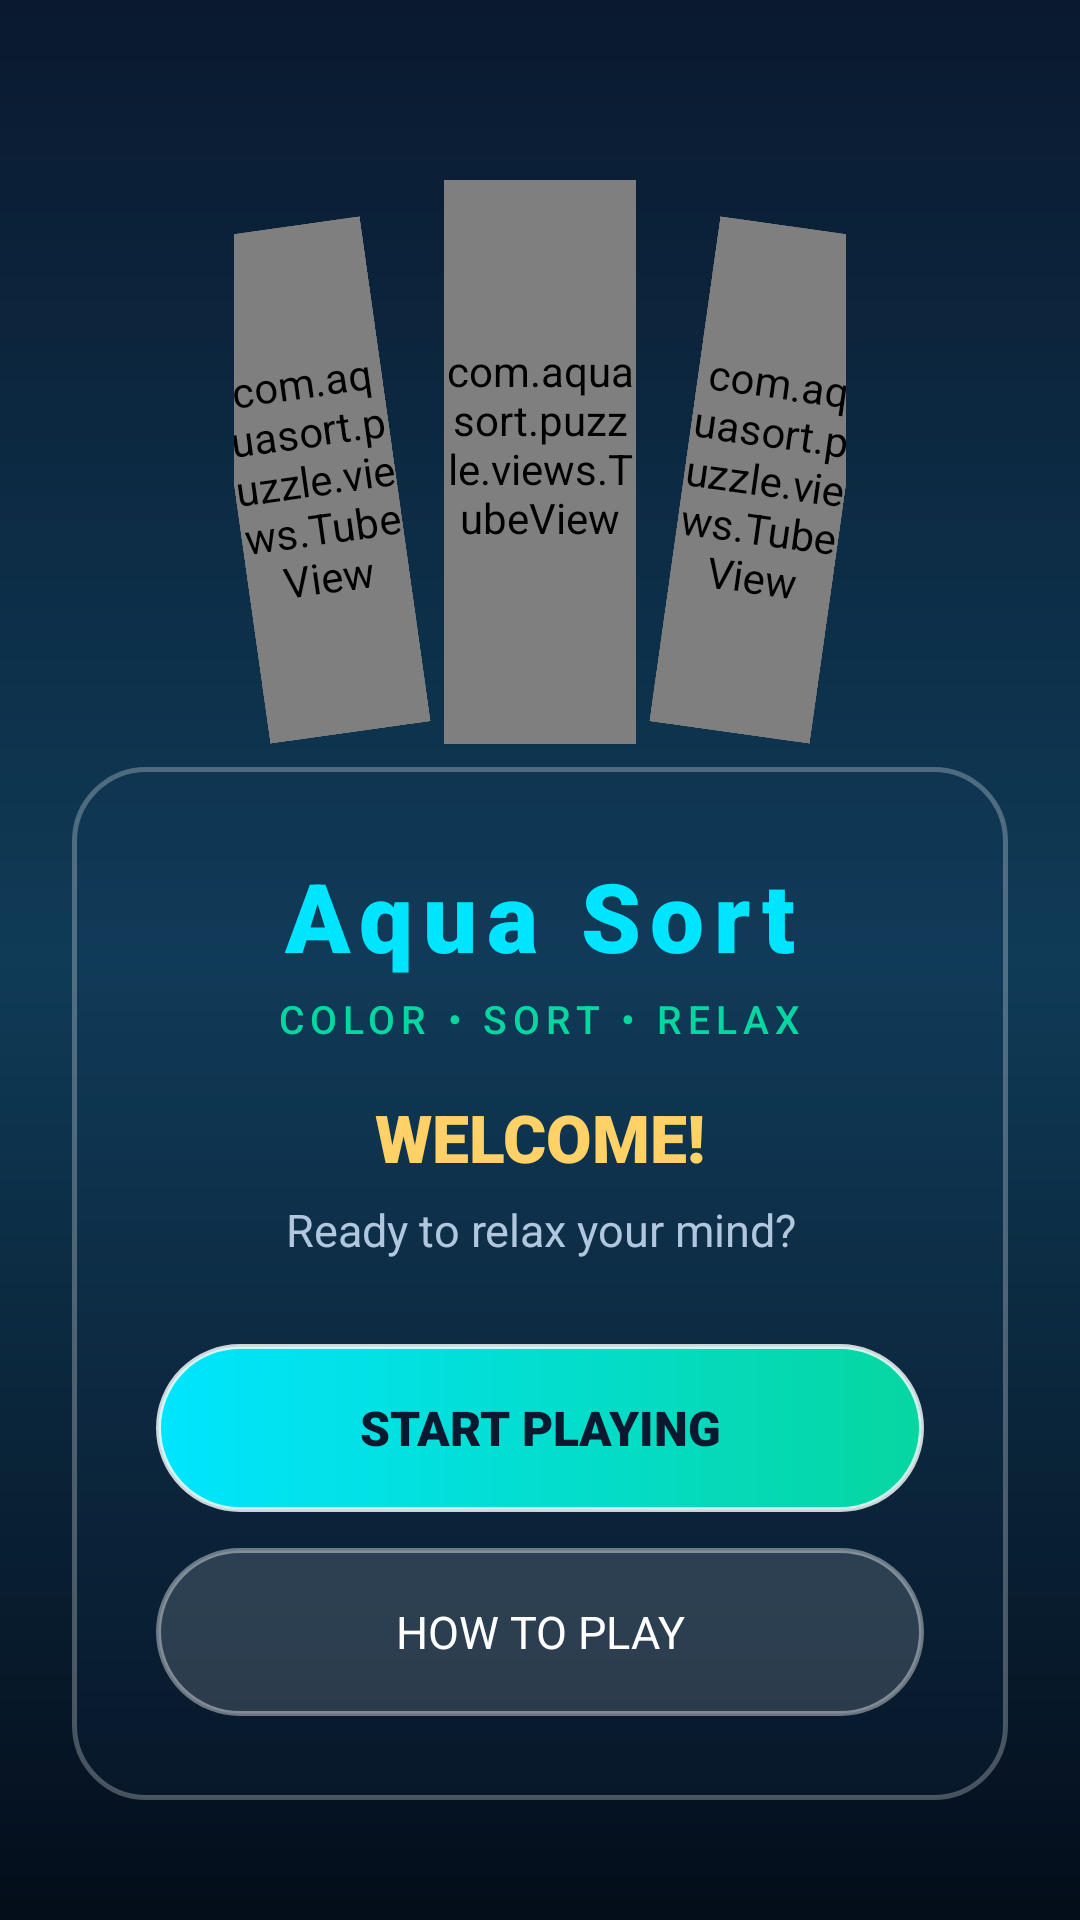

Layout XML and referenced resources for this Android screen:
<!-- AndroidManifest.xml: application theme Theme.AquaSort -->
<!-- res/layout/fragment_welcome.xml -->
<?xml version="1.0" encoding="utf-8"?>
<FrameLayout xmlns:android="http://schemas.android.com/apk/res/android"
    android:layout_width="match_parent"
    android:layout_height="match_parent"
    android:background="@drawable/bg_main_gradient">

    
    <LinearLayout
        android:id="@+id/layout_welcome_tubes"
        android:layout_width="wrap_content"
        android:layout_height="wrap_content"
        android:layout_gravity="center_horizontal"
        android:layout_marginTop="60dp"
        android:gravity="center_vertical"
        android:orientation="horizontal">

        <com.aquasort.puzzle.views.TubeView
            android:id="@+id/welcome_tube_left"
            android:layout_width="54dp"
            android:layout_height="170dp"
            android:layout_marginEnd="16dp"
            android:rotation="-8" />

        <com.aquasort.puzzle.views.TubeView
            android:id="@+id/welcome_tube_center"
            android:layout_width="64dp"
            android:layout_height="200dp"
            android:translationY="-12dp" />

        <com.aquasort.puzzle.views.TubeView
            android:id="@+id/welcome_tube_right"
            android:layout_width="54dp"
            android:layout_height="170dp"
            android:layout_marginStart="16dp"
            android:rotation="8" />
    </LinearLayout>

    
    <LinearLayout
        android:layout_width="match_parent"
        android:layout_height="wrap_content"
        android:layout_gravity="bottom"
        android:layout_marginStart="24dp"
        android:layout_marginEnd="24dp"
        android:layout_marginBottom="40dp"
        android:background="@drawable/bg_glass_card"
        android:gravity="center_horizontal"
        android:orientation="vertical"
        android:padding="28dp">

        <TextView
            android:layout_width="wrap_content"
            android:layout_height="wrap_content"
            android:fontFamily="sans-serif-black"
            android:letterSpacing="0.1"
            android:text="@string/app_name"
            android:textColor="@color/primary"
            android:textSize="32sp" />

        <TextView
            android:layout_width="wrap_content"
            android:layout_height="wrap_content"
            android:layout_marginTop="4dp"
            android:fontFamily="sans-serif-medium"
            android:letterSpacing="0.15"
            android:text="@string/app_tagline"
            android:textColor="@color/secondary"
            android:textSize="13sp" />

        <TextView
            android:layout_width="wrap_content"
            android:layout_height="wrap_content"
            android:layout_marginTop="16dp"
            android:fontFamily="sans-serif-black"
            android:text="@string/welcome_title"
            android:textColor="@color/accent_gold"
            android:textSize="22sp" />

        <TextView
            android:layout_width="wrap_content"
            android:layout_height="wrap_content"
            android:layout_marginTop="6dp"
            android:gravity="center"
            android:text="@string/welcome_subtitle"
            android:textColor="@color/text_secondary"
            android:textSize="15sp" />

        
        <androidx.appcompat.widget.AppCompatButton
            android:id="@+id/btn_welcome_start"
            android:layout_width="match_parent"
            android:layout_height="@dimen/btn_height_primary"
            android:layout_marginTop="28dp"
            android:background="@drawable/bg_btn_primary"
            android:fontFamily="sans-serif-black"
            android:text="@string/action_start_playing"
            android:textColor="@color/bg_gradient_start"
            android:textSize="16sp" />

        
        <androidx.appcompat.widget.AppCompatButton
            android:id="@+id/btn_welcome_how_to_play"
            android:layout_width="match_parent"
            android:layout_height="@dimen/btn_height_primary"
            android:layout_marginTop="12dp"
            android:background="@drawable/bg_btn_secondary"
            android:fontFamily="sans-serif-bold"
            android:text="@string/action_how_to_play"
            android:textColor="@color/text_primary"
            android:textSize="15sp" />

    </LinearLayout>

</FrameLayout>
<!-- resources referenced by this layout -->
<resources>
  <color name="accent_gold">#FFD166</color>
  <color name="bg_gradient_start">#0A192F</color>
  <color name="primary">#00E5FF</color>
  <color name="secondary">#06D6A0</color>
  <color name="text_primary">#FFFFFF</color>
  <color name="text_secondary">#B0C7DE</color>
  <dimen name="btn_height_primary">56dp</dimen>
  <!-- drawable bg_btn_primary (drawable) -->
  <?xml version="1.0" encoding="utf-8"?>
  <ripple xmlns:android="http://schemas.android.com/apk/res/android"
      android:color="#40FFFFFF">
      <item>
          <shape android:shape="rectangle">
              <gradient
                  android:angle="0"
                  android:startColor="#00E5FF"
                  android:endColor="#06D6A0"
                  android:type="linear" />
              <corners android:radius="28dp" />
              <stroke
                  android:width="1.5dp"
                  android:color="#CCFFFFFF" />
              <padding
                  android:left="24dp"
                  android:top="14dp"
                  android:right="24dp"
                  android:bottom="14dp" />
          </shape>
      </item>
  </ripple>
  <!-- drawable bg_btn_secondary (drawable) -->
  <?xml version="1.0" encoding="utf-8"?>
  <ripple xmlns:android="http://schemas.android.com/apk/res/android"
      android:color="#33FFFFFF">
      <item>
          <shape android:shape="rectangle">
              <solid android:color="#24FFFFFF" />
              <corners android:radius="28dp" />
              <stroke
                  android:width="1.5dp"
                  android:color="#66FFFFFF" />
              <padding
                  android:left="24dp"
                  android:top="14dp"
                  android:right="24dp"
                  android:bottom="14dp" />
          </shape>
      </item>
  </ripple>
  <!-- drawable bg_glass_card (drawable) -->
  <?xml version="1.0" encoding="utf-8"?>
  <shape xmlns:android="http://schemas.android.com/apk/res/android"
      android:shape="rectangle">
      <solid android:color="#20183B5E" />
      <corners android:radius="24dp" />
      <stroke
          android:width="1.5dp"
          android:color="#44FFFFFF" />
  </shape>
  <!-- drawable bg_main_gradient (drawable) -->
  <?xml version="1.0" encoding="utf-8"?>
  <shape xmlns:android="http://schemas.android.com/apk/res/android"
      android:shape="rectangle">
      <gradient
          android:angle="270"
          android:startColor="#0A192F"
          android:centerColor="#0F3B57"
          android:endColor="#040D1A"
          android:type="linear" />
  </shape>
  <string name="action_how_to_play">HOW TO PLAY</string>
  <string name="action_start_playing">START PLAYING</string>
  <string name="app_name">Aqua Sort</string>
  <string name="app_tagline">COLOR • SORT • RELAX</string>
  <string name="welcome_subtitle">Ready to relax your mind?</string>
  <string name="welcome_title">WELCOME!</string>
  <style name="Theme.AquaSort" parent="Theme.MaterialComponents.DayNight.NoActionBar">
          
          <item name="colorPrimary">@color/primary</item>
          <item name="colorPrimaryVariant">@color/primary_variant</item>
          <item name="colorOnPrimary">@color/text_primary</item>
          
          <item name="colorSecondary">@color/secondary</item>
          <item name="colorSecondaryVariant">@color/secondary_variant</item>
          <item name="colorOnSecondary">@color/text_primary</item>
  
          
          <item name="android:statusBarColor">@color/bg_gradient_start</item>
          <item name="android:windowLightStatusBar">false</item>
          <item name="android:navigationBarColor">@color/bg_gradient_end</item>
          <item name="android:windowBackground">@drawable/bg_main_gradient</item>
      </style>
  <color name="primary_variant">#00B4D8</color>
  <color name="secondary_variant">#2EC4B6</color>
  <color name="bg_gradient_end">#040D1A</color>
</resources>
